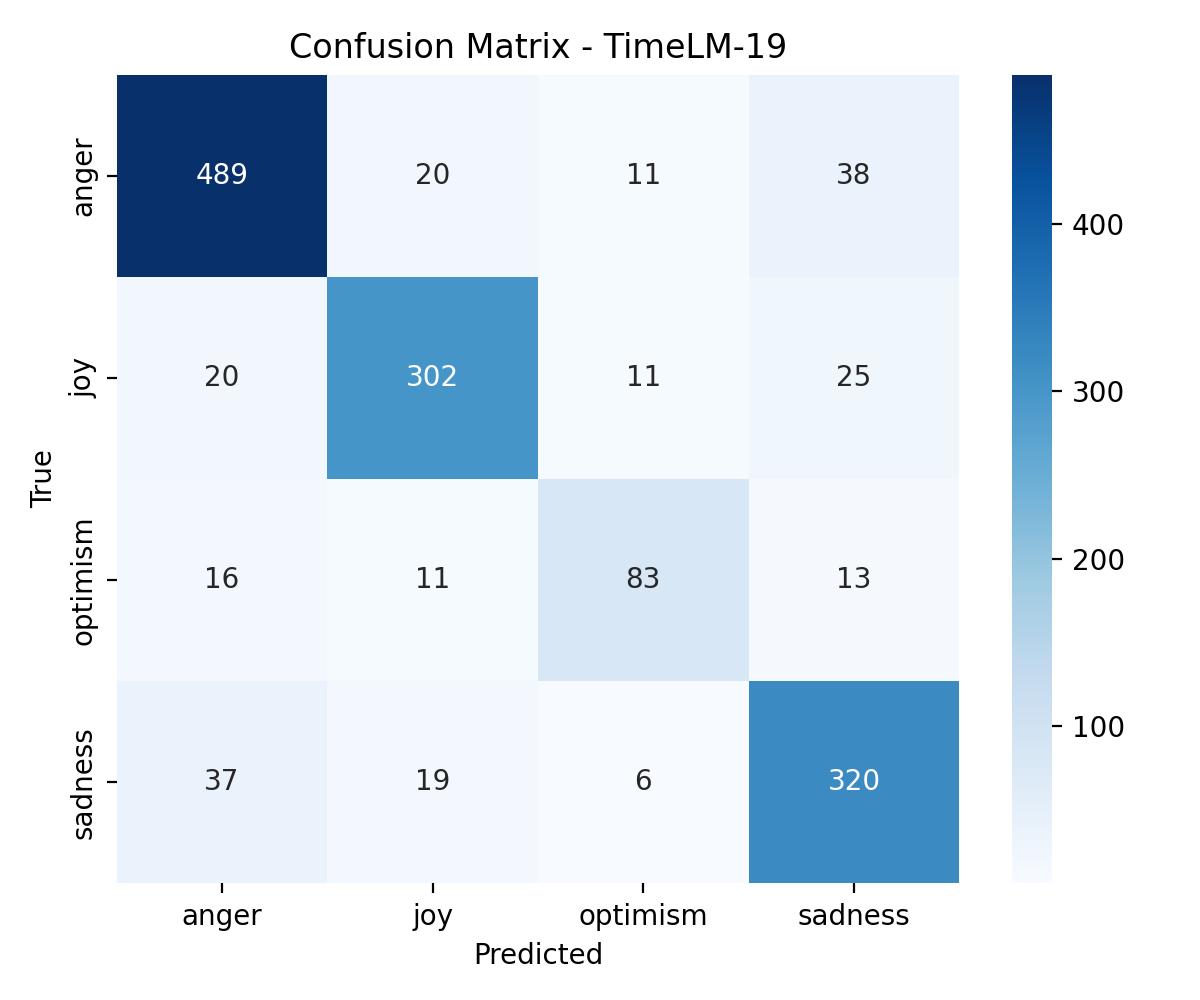

The table this chart was drawn from, first rows:
, anger, joy, optimism, sadness
anger, 489, 20, 11, 38
joy, 20, 302, 11, 25
optimism, 16, 11, 83, 13
sadness, 37, 19, 6, 320
